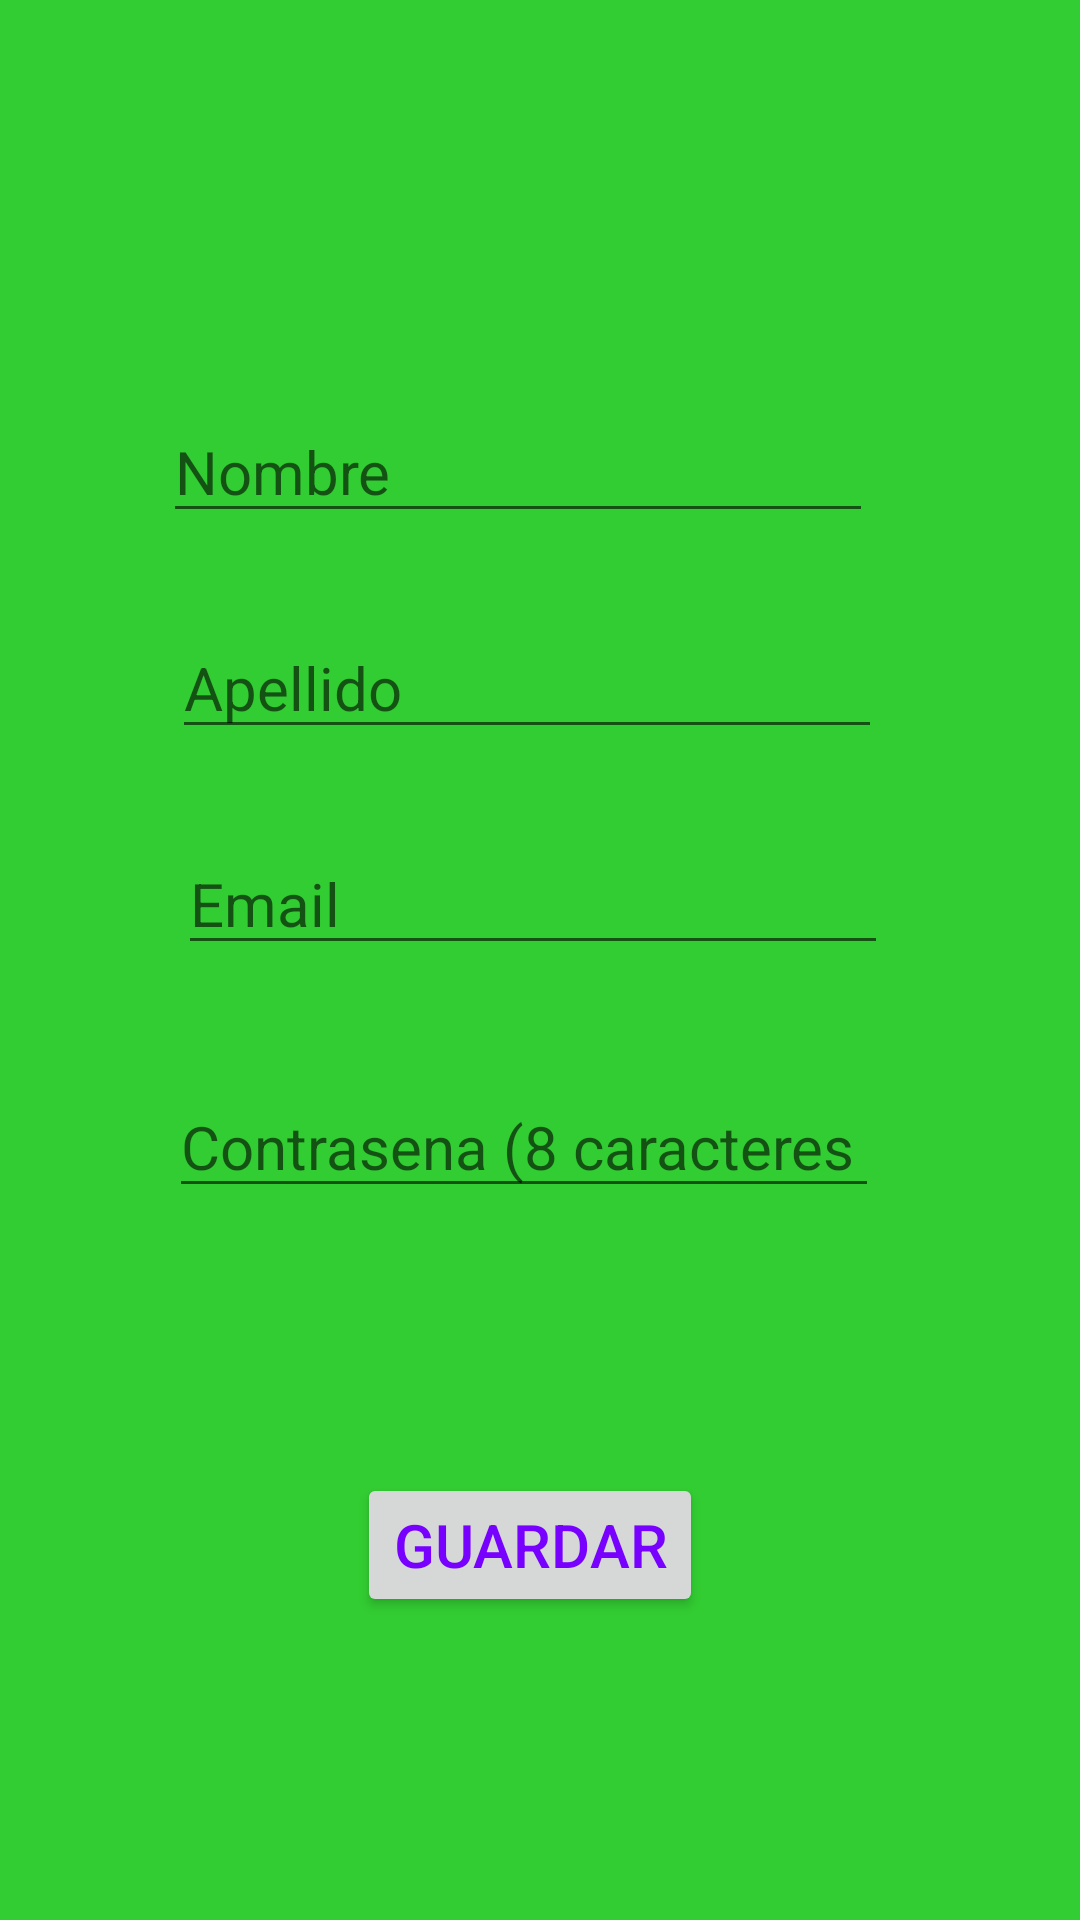

Android layout source for this screen:
<!-- AndroidManifest.xml: application theme Theme.Convertidora_two -->
<!-- res/layout/activity_main.xml -->
<?xml version="1.0" encoding="utf-8"?>
<androidx.constraintlayout.widget.ConstraintLayout xmlns:android="http://schemas.android.com/apk/res/android"
    xmlns:app="http://schemas.android.com/apk/res-auto"
    xmlns:tools="http://schemas.android.com/tools"
    android:layout_width="match_parent"
    android:layout_height="match_parent"
    tools:context=".MainActivity">

    <ImageView
        android:id="@+id/imageView"
        android:layout_width="wrap_content"
        android:layout_height="wrap_content"
        android:layout_marginStart="141dp"
        android:layout_marginTop="72dp"
        android:layout_marginEnd="142dp"
        android:layout_marginBottom="531dp"
        app:layout_constraintBottom_toBottomOf="parent"
        app:layout_constraintEnd_toEndOf="parent"
        app:layout_constraintStart_toStartOf="parent"
        app:layout_constraintTop_toTopOf="parent"
        tools:srcCompat="@tools:sample/avatars" />

    <EditText
        android:id="@+id/editTextTextPersonName"
        android:layout_width="wrap_content"
        android:layout_height="wrap_content"
        android:layout_marginStart="93dp"
        android:layout_marginTop="43dp"
        android:layout_marginEnd="108dp"
        android:ems="10"
        android:inputType="textPersonName"
        android:hint="@string/name"
        app:layout_constraintEnd_toEndOf="parent"
        app:layout_constraintStart_toStartOf="parent"
        app:layout_constraintTop_toBottomOf="@+id/imageView" />

    <EditText
        android:id="@+id/editTextTextPersonName2"
        android:layout_width="wrap_content"
        android:layout_height="wrap_content"
        android:layout_marginStart="96dp"
        android:layout_marginTop="28dp"
        android:layout_marginEnd="105dp"
        android:ems="10"
        android:inputType="textPersonName"
        android:hint="@string/lastname"
        app:layout_constraintEnd_toEndOf="parent"
        app:layout_constraintStart_toStartOf="parent"
        app:layout_constraintTop_toBottomOf="@+id/editTextTextPersonName" />

    <EditText
        android:id="@+id/editTextTextEmailAddress"
        android:layout_width="wrap_content"
        android:layout_height="wrap_content"
        android:layout_marginStart="98dp"
        android:layout_marginTop="28dp"
        android:layout_marginEnd="103dp"
        android:ems="10"
        android:inputType="textEmailAddress"
        android:hint="@string/mail"
        app:layout_constraintEnd_toEndOf="parent"
        app:layout_constraintStart_toStartOf="parent"
        app:layout_constraintTop_toBottomOf="@+id/editTextTextPersonName2" />

    <EditText
        android:id="@+id/editTextTextPassword"
        android:layout_width="wrap_content"
        android:layout_height="wrap_content"
        android:layout_marginStart="95dp"
        android:layout_marginTop="37dp"
        android:layout_marginEnd="106dp"
        android:ems="10"
        android:inputType="textPassword"
        android:hint="@string/password"
        app:layout_constraintEnd_toEndOf="parent"
        app:layout_constraintStart_toStartOf="parent"
        app:layout_constraintTop_toBottomOf="@+id/editTextTextEmailAddress" />

    <Button
        android:id="@+id/button"
        android:layout_width="wrap_content"
        android:layout_height="wrap_content"
        android:layout_marginStart="155dp"
        android:layout_marginEnd="162dp"
        android:layout_marginBottom="101dp"
        android:text="@string/save"
        app:layout_constraintBottom_toBottomOf="parent"
        app:layout_constraintEnd_toEndOf="parent"
        app:layout_constraintStart_toStartOf="parent" />
</androidx.constraintlayout.widget.ConstraintLayout>
<!-- resources referenced by this layout -->
<resources>
  <string name="lastname">Apellido</string>
  <string name="mail">Email</string>
  <string name="name">Nombre</string>
  <string name="password">Contrasena (8 caracteres minimo)</string>
  <string name="save">Guardar</string>
  <style name="Theme.Convertidora_two" parent="Theme.MaterialComponents.DayNight.DarkActionBar">
          
          <item name="colorPrimary">@color/purple_500</item>
          <item name="colorPrimaryVariant">@color/purple_700</item>
          <item name="colorOnPrimary">@color/green</item>
          
          <item name="colorSecondary">@color/teal_200</item>
          <item name="colorSecondaryVariant">@color/teal_700</item>
          <item name="colorOnSecondary">@color/black</item>
          
          <item name="android:statusBarColor">?attr/colorPrimaryVariant</item>
          
          <item name="android:textSize">20sp</item>
          <item name="android:textColor">@color/textColor</item>
          <item name="android:background">@color/green</item>
      </style>
  <color name="purple_500">#FF6200EE</color>
  <color name="purple_700">#FF3700B3</color>
  <color name="green">#32cd32</color>
  <color name="teal_200">#FF03DAC5</color>
  <color name="teal_700">#FF018786</color>
  <color name="black">#FF000000</color>
  <color name="textColor">#7700FF</color>
</resources>
